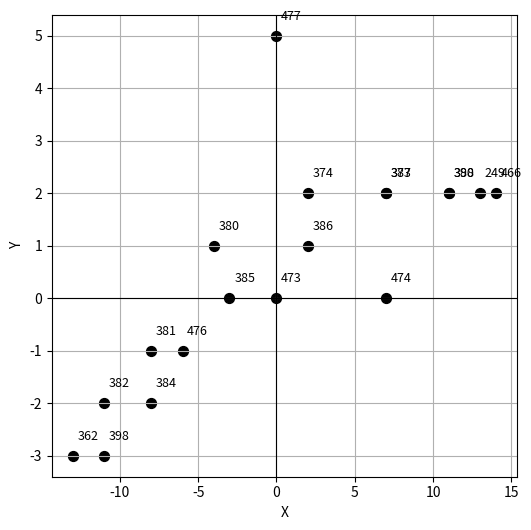

Here is the Python script that generated this plot:
import matplotlib.pyplot as plt

# Lista de pontos
pontos = [(-11, -3), (-8, -2), (-3, 0), (2, 1), (7, 2), (11, 2), (14, 2), (13, 2), (11, 2), (0, 5), (2, 2), (-4, 1), (-8, -1), (-11, -2), (-6, -1), (0, 0), (7, 0), (-13, -3), (7, 2)]

# Separar coordenadas X e Y
labels = [398, 384, 385, 386, 387, 388, 466, 249, 390, 477, 
          374, 380, 381, 382, 476, 473, 474, 362, 373]

# Separar coordenadas X e Y
x, y = zip(*pontos)

# Criar gráfico de dispersão
plt.figure(figsize=(6, 6))
plt.scatter(x, y, color="black", marker="o", s=50)

# Adicionar rótulos em cada ponto
for (xi, yi, label) in zip(x, y, labels):
    plt.text(xi + 0.3, yi + 0.3, str(label), fontsize=9, color="black")

# Configurações
plt.xlabel("X")
plt.ylabel("Y")
plt.grid(True)
plt.axhline(0, color='black', linewidth=0.8)
plt.axvline(0, color='black', linewidth=0.8)
plt.show()
plt.savefig('olho_fechado.png', dpi=300)